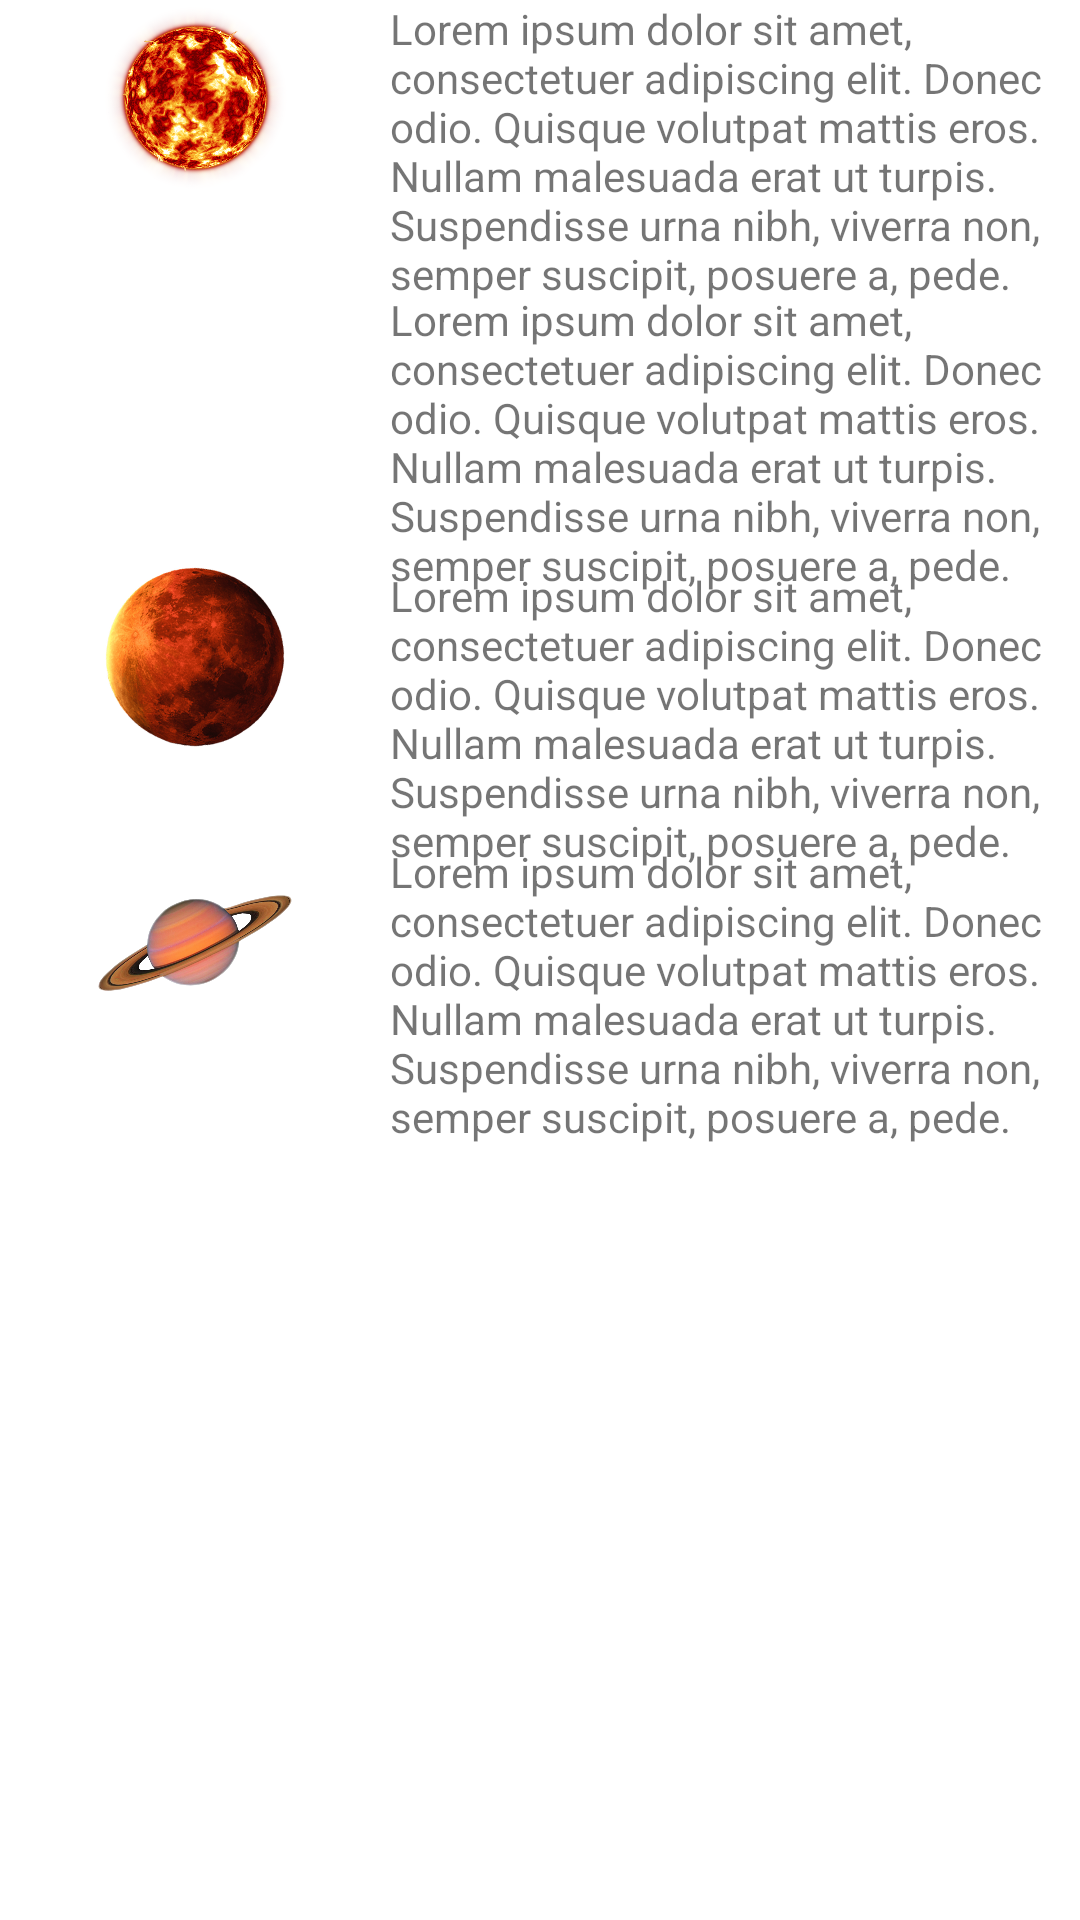

Reconstruct the res/layout file that produces this screen, plus the resources it refers to.
<!-- AndroidManifest.xml: application theme AppTheme -->
<!-- res/layout/layout_orbits_details.xml -->
<?xml version="1.0" encoding="utf-8"?>
<android.support.constraint.ConstraintLayout
    xmlns:android="http://schemas.android.com/apk/res/android"
    xmlns:app="http://schemas.android.com/apk/res-auto"
    xmlns:tools="http://schemas.android.com/tools"
    android:id="@+id/root"
    android:layout_width="match_parent"
    android:layout_height="match_parent"
    android:background="@android:color/white"
    tools:context="com.keyframeanimationdemo.activity.circularpositioning.CircularPositioning">

    <android.support.constraint.Guideline
        android:id="@+id/guideline"
        android:layout_width="wrap_content"
        android:layout_height="wrap_content"
        android:orientation="vertical"
        app:layout_constraintGuide_begin="130dp"/>

    <ImageView
        android:id="@+id/sun_image"
        android:layout_width="65dp"
        android:layout_height="65dp"
        android:src="@drawable/sun"
        app:layout_constraintEnd_toEndOf="@id/guideline"
        app:layout_constraintStart_toStartOf="parent"
        app:layout_constraintTop_toTopOf="parent"/>

    <TextView
        android:id="@+id/sun_text"
        android:layout_width="0dp"
        android:layout_height="wrap_content"
        android:alpha="1"
        android:text="@string/lorem_short"
        app:layout_constraintEnd_toEndOf="parent"
        app:layout_constraintStart_toEndOf="@id/guideline"
        app:layout_constraintTop_toTopOf="@id/sun_image"/>

    <ImageView
        android:id="@+id/earth_image"
        android:layout_width="60dp"
        android:layout_height="60dp"
        android:layout_marginTop="32dp"
        android:src="@drawable/earth"
        app:layout_constraintEnd_toEndOf="@id/guideline"
        app:layout_constraintStart_toStartOf="parent"
        app:layout_constraintTop_toBottomOf="@id/sun_image"/>

    <TextView
        android:id="@+id/earth_text"
        android:layout_width="0dp"
        android:layout_height="wrap_content"
        android:alpha="1"
        android:text="@string/lorem_short"
        app:layout_constraintEnd_toEndOf="parent"
        app:layout_constraintStart_toEndOf="@id/guideline"
        app:layout_constraintTop_toTopOf="@id/earth_image"/>

    <ImageView
        android:id="@+id/mars_image"
        android:layout_width="60dp"
        android:layout_height="60dp"
        android:layout_marginTop="32dp"
        android:src="@drawable/mars"
        app:layout_constraintEnd_toEndOf="@id/guideline"
        app:layout_constraintStart_toStartOf="parent"
        app:layout_constraintTop_toBottomOf="@id/earth_image"/>

    <TextView
        android:id="@+id/mars_text"
        android:layout_width="0dp"
        android:layout_height="wrap_content"
        android:alpha="1"
        android:text="@string/lorem_short"
        app:layout_constraintEnd_toEndOf="parent"
        app:layout_constraintStart_toEndOf="@id/guideline"
        app:layout_constraintTop_toTopOf="@id/mars_image"/>

    <ImageView
        android:id="@+id/saturn_image"
        android:layout_width="65dp"
        android:layout_height="65dp"
        android:layout_marginTop="32dp"
        android:src="@drawable/saturn"
        app:layout_constraintEnd_toEndOf="@id/guideline"
        app:layout_constraintStart_toStartOf="parent"
        app:layout_constraintTop_toBottomOf="@id/mars_image"/>

    <TextView
        android:id="@+id/saturn_text"
        android:layout_width="0dp"
        android:layout_height="wrap_content"
        android:alpha="1"
        android:text="@string/lorem_short"
        app:layout_constraintEnd_toEndOf="parent"
        app:layout_constraintStart_toEndOf="@id/guideline"
        app:layout_constraintTop_toTopOf="@id/saturn_image"/>

</android.support.constraint.ConstraintLayout>
<!-- resources referenced by this layout -->
<resources>
  <!-- drawable mars: png bitmap (drawable, 89434 bytes) -->
  <!-- drawable saturn: png bitmap (drawable, 353578 bytes) -->
  <!-- drawable sun: png bitmap (drawable, 685809 bytes) -->
  <string name="lorem_short">
          Lorem ipsum dolor sit amet, consectetuer adipiscing elit.
          Donec odio.
          Quisque volutpat mattis eros.
          Nullam malesuada erat ut turpis.
          Suspendisse urna nibh, viverra non, semper suscipit, posuere a, pede.
      </string>
  <style name="AppTheme" parent="Theme.AppCompat.Light.DarkActionBar">
          
          <item name="colorPrimary">@color/colorPrimary</item>
          <item name="colorPrimaryDark">@color/colorPrimaryDark</item>
          <item name="colorAccent">@color/colorAccent</item>
      </style>
  <!-- not gathered from this repository: default colours our renderer supplied (Android Studio template values) -->
  <color name="colorPrimary">#FF6200EE</color>
  <color name="colorPrimaryDark">#FF3700B3</color>
  <color name="colorAccent">#FF03DAC5</color>
</resources>
